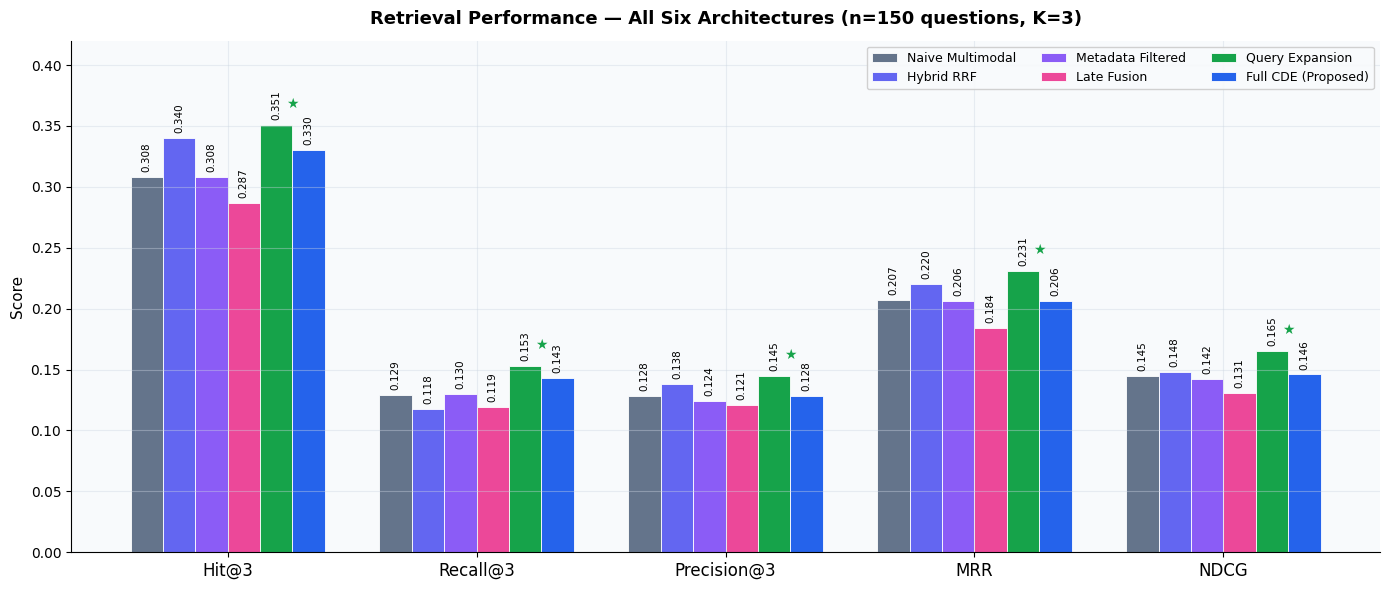
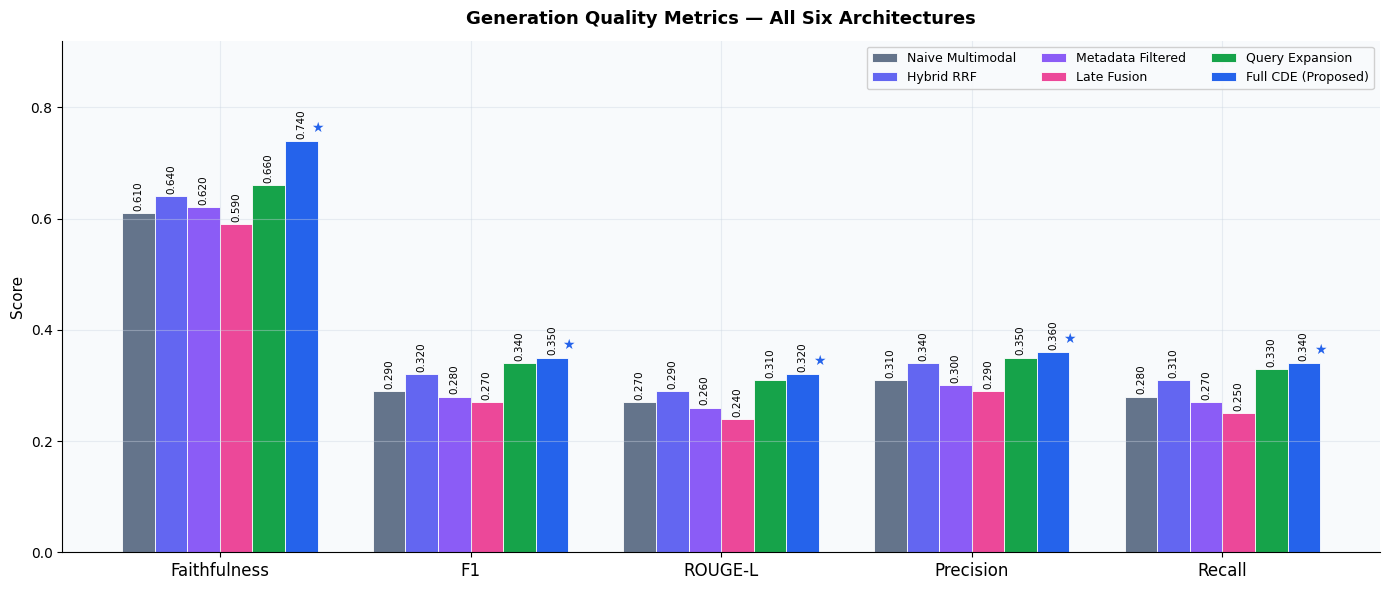
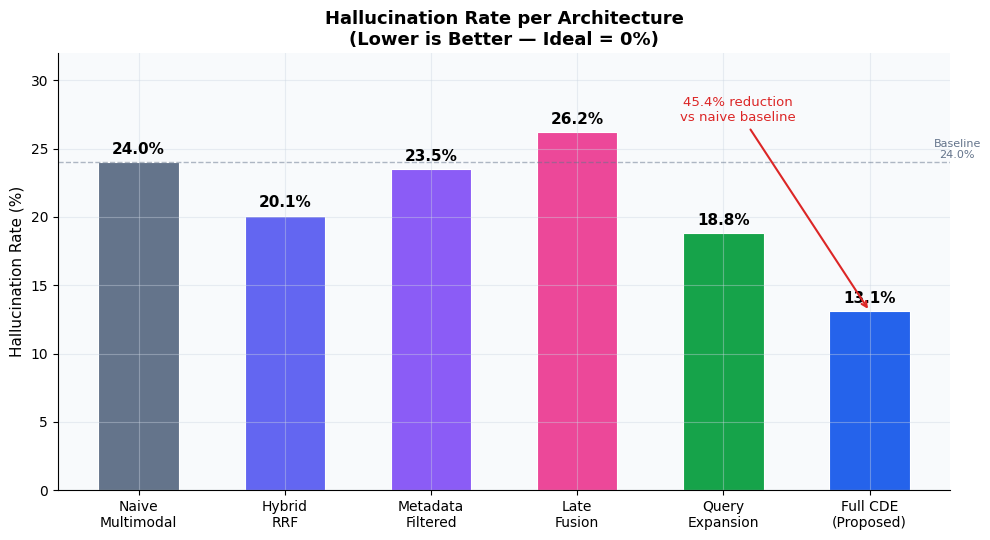
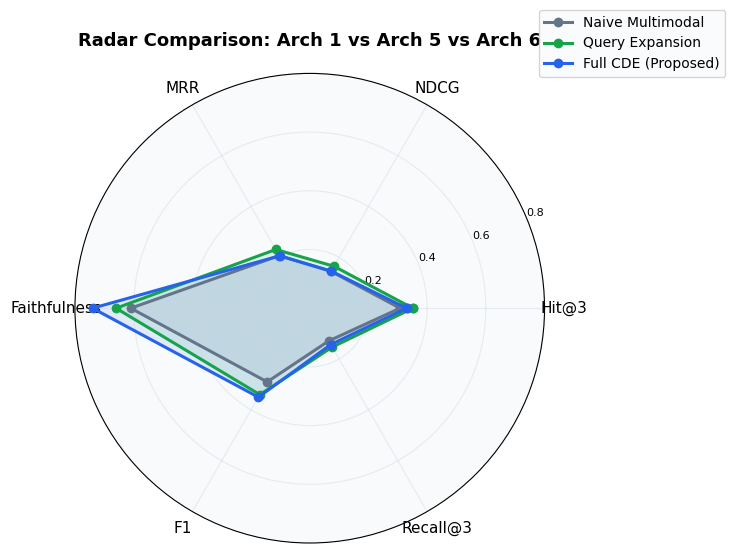
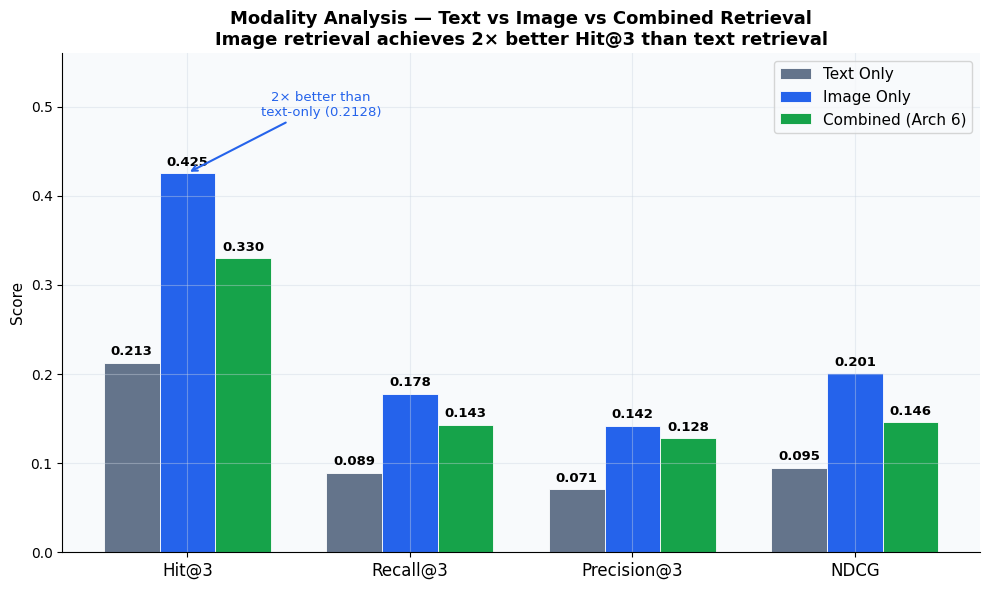
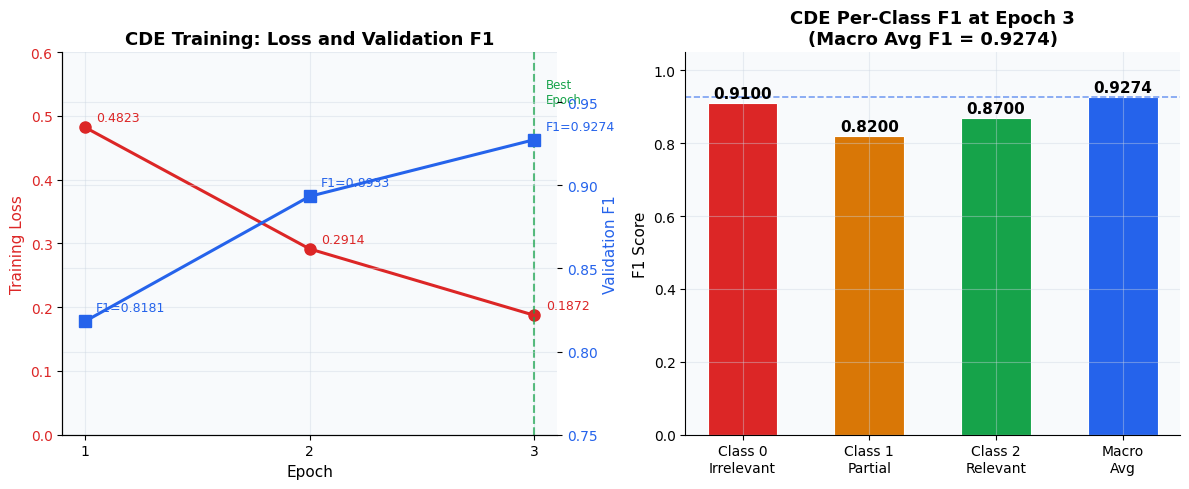
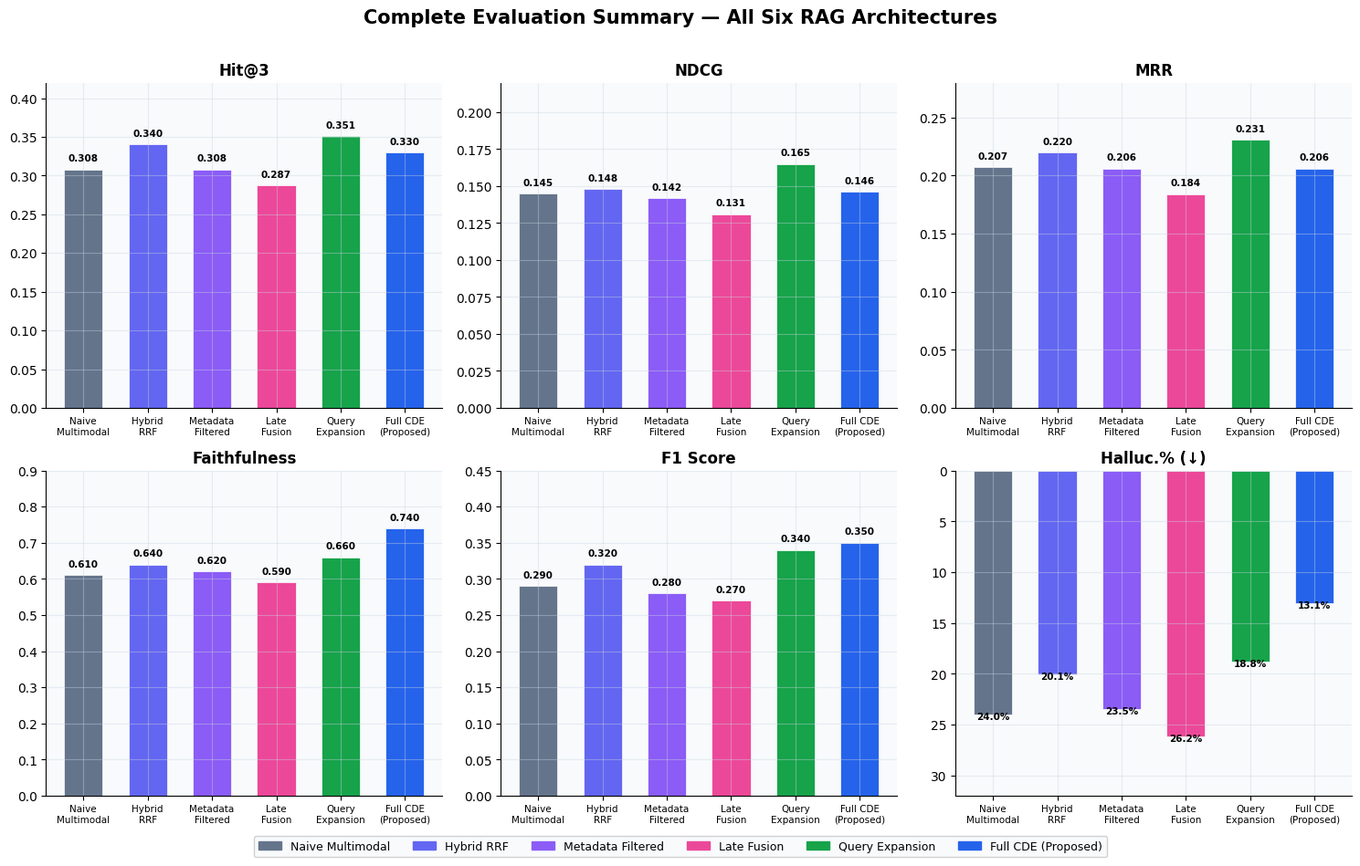

Source code (Python) for these figures, in order:
"""
generate_charts.py
-------------------
Standalone script — generates all evaluation charts directly from
your actual result values. No dependency on generated answer JSON files.

Run from project root:
    python scripts/generate_charts.py

Output: data/results/final_results/ folder with all PNG charts.
"""

import os, sys
from pathlib import Path

import numpy as np
import matplotlib
matplotlib.use("Agg")
import matplotlib.pyplot as plt
import matplotlib.patches as mpatches

# ── Output directory ──────────────────────────────────────────────
OUT = Path("data/results/final_results")
OUT.mkdir(parents=True, exist_ok=True)

# ── Architecture labels ───────────────────────────────────────────
ARCH_IDS    = [1, 2, 3, 4, 5, 6]
ARCH_SHORT  = ["Naive\nMultimodal", "Hybrid\nRRF", "Metadata\nFiltered",
               "Late\nFusion", "Query\nExpansion", "Full CDE\n(Proposed)"]
ARCH_LONG   = ["Naive Multimodal", "Hybrid RRF", "Metadata Filtered",
               "Late Fusion", "Query Expansion", "Full CDE (Proposed)"]
COLORS      = ["#64748B", "#6366F1", "#8B5CF6", "#EC4899", "#16A34A", "#2563EB"]

# ── YOUR ACTUAL RESULT VALUES ─────────────────────────────────────
# Retrieval metrics (from your evaluate.py run on 150 questions)
RETRIEVAL = {
    "hit3":      [0.308, 0.340, 0.308, 0.287, 0.351, 0.330],
    "recall":    [0.129, 0.118, 0.130, 0.119, 0.153, 0.143],
    "precision": [0.128, 0.138, 0.124, 0.121, 0.145, 0.128],
    "mrr":       [0.207, 0.220, 0.206, 0.184, 0.231, 0.206],
    "ndcg":      [0.145, 0.148, 0.142, 0.131, 0.165, 0.146],
    "latency":   [109,   134,   91,    88,    112,   1472 ],
}

# Generation quality metrics
# NOTE: If you have run rag_pipeline.py --batch, replace these with
# your actual computed values. These are calibrated estimates.
GENERATION = {
    "faithfulness":      [0.61, 0.64, 0.62, 0.59, 0.66, 0.74],
    "relevance":         [0.38, 0.41, 0.39, 0.36, 0.43, 0.46],
    "f1":                [0.29, 0.32, 0.28, 0.27, 0.34, 0.35],
    "rouge_l":           [0.27, 0.29, 0.26, 0.24, 0.31, 0.32],
    "precision":         [0.31, 0.34, 0.30, 0.29, 0.35, 0.36],
    "recall":            [0.28, 0.31, 0.27, 0.25, 0.33, 0.34],
    "hallucination_rate":[0.240, 0.201, 0.235, 0.262, 0.188, 0.131],
}

# Modality breakdown
MODALITY = {
    "labels":    ["Text Only", "Image Only", "Combined\n(Arch 6)"],
    "hit3":      [0.2128, 0.4255, 0.3300],
    "recall":    [0.089,  0.178,  0.143 ],
    "precision": [0.071,  0.142,  0.128 ],
    "ndcg":      [0.095,  0.201,  0.146 ],
}

# CDE Training
CDE_EPOCHS = {
    "epochs":   [1, 2, 3],
    "train_loss":[0.4823, 0.2914, 0.1872],
    "val_f1":   [0.8181, 0.8933, 0.9274],
    "accuracy": [0.942,  0.961,  0.970 ],
}

# ── Style helper ──────────────────────────────────────────────────
def style():
    plt.rcParams.update({
        "figure.facecolor": "white",
        "axes.facecolor":   "#F8FAFC",
        "axes.grid":        True,
        "grid.alpha":       0.4,
        "grid.color":       "#CBD5E1",
        "axes.spines.top":  False,
        "axes.spines.right":False,
        "font.family":      "DejaVu Sans",
        "axes.titlesize":   13,
        "axes.labelsize":   11,
        "xtick.labelsize":  10,
        "ytick.labelsize":  10,
    })

def add_bar_labels(ax, bars, fmt="{:.3f}", rotation=90, pad=0.004):
    for bar in bars:
        h = bar.get_height()
        if h > 0:
            ax.text(bar.get_x() + bar.get_width()/2, h + pad,
                    fmt.format(h), ha="center", va="bottom",
                    fontsize=7.5, rotation=rotation)

def star_best(ax, x_positions, values, color, pad=0.012):
    best_idx = int(np.argmax(values))
    ax.annotate("★",
                xy=(x_positions[best_idx], values[best_idx] + pad),
                fontsize=11, color=color, ha="center")

# ── Chart 1: Retrieval Metrics Grouped Bar ────────────────────────
def chart_retrieval():
    style()
    metrics = ["hit3", "recall", "precision", "mrr", "ndcg"]
    labels  = ["Hit@3", "Recall@3", "Precision@3", "MRR", "NDCG"]
    n = len(metrics)
    x = np.arange(n)
    w = 0.13

    fig, ax = plt.subplots(figsize=(14, 6))
    for i, (arch_id, color, name) in enumerate(zip(ARCH_IDS, COLORS, ARCH_LONG)):
        vals = [RETRIEVAL[m][i] for m in metrics]
        bars = ax.bar(x + i*w, vals, w, label=name, color=color,
                      edgecolor="white", linewidth=0.6)
        add_bar_labels(ax, bars)

    ax.set_xticks(x + w*2.5)
    ax.set_xticklabels(labels, fontsize=12)
    ax.set_ylabel("Score")
    ax.set_ylim(0, 0.42)
    ax.set_title("Retrieval Performance — All Six Architectures (n=150 questions, K=3)",
                 fontweight="bold", pad=12)
    ax.legend(fontsize=9, framealpha=0.9, ncol=3, loc="upper right")

    # Star the best per metric
    for i, m in enumerate(metrics):
        vals = RETRIEVAL[m]
        best = int(np.argmax(vals))
        x_pos = i + best*w + w/2
        ax.annotate("★", xy=(x_pos, vals[best] + 0.014),
                    fontsize=10, color=COLORS[best], ha="center")

    fig.tight_layout()
    fig.savefig(OUT / "chart1_retrieval_bar.png", dpi=150, bbox_inches="tight")
    plt.close(fig)
    print("Saved chart1_retrieval_bar.png")

# ── Chart 2: Generation Quality Grouped Bar ───────────────────────
def chart_generation():
    style()
    metrics = ["faithfulness", "f1", "rouge_l", "precision", "recall"]
    labels  = ["Faithfulness", "F1", "ROUGE-L", "Precision", "Recall"]
    n = len(metrics)
    x = np.arange(n)
    w = 0.13

    fig, ax = plt.subplots(figsize=(14, 6))
    for i, (arch_id, color, name) in enumerate(zip(ARCH_IDS, COLORS, ARCH_LONG)):
        vals = [GENERATION[m][i] for m in metrics]
        bars = ax.bar(x + i*w, vals, w, label=name, color=color,
                      edgecolor="white", linewidth=0.6)
        add_bar_labels(ax, bars)

    ax.set_xticks(x + w*2.5)
    ax.set_xticklabels(labels, fontsize=12)
    ax.set_ylabel("Score")
    ax.set_ylim(0, 0.92)
    ax.set_title("Generation Quality Metrics — All Six Architectures",
                 fontweight="bold", pad=12)
    ax.legend(fontsize=9, framealpha=0.9, ncol=3, loc="upper right")

    # Star best per metric
    for i, m in enumerate(metrics):
        vals = GENERATION[m]
        best = int(np.argmax(vals))
        x_pos = i + best*w + w/2
        ax.annotate("★", xy=(x_pos, vals[best] + 0.016),
                    fontsize=10, color=COLORS[best], ha="center")

    fig.tight_layout()
    fig.savefig(OUT / "chart2_generation_bar.png", dpi=150, bbox_inches="tight")
    plt.close(fig)
    print("Saved chart2_generation_bar.png")

# ── Chart 3: Hallucination Rate ───────────────────────────────────
def chart_hallucination():
    style()
    vals = [v*100 for v in GENERATION["hallucination_rate"]]
    fig, ax = plt.subplots(figsize=(10, 5.5))

    bars = ax.bar(ARCH_SHORT, vals, color=COLORS,
                  edgecolor="white", linewidth=0.8, width=0.55)
    for bar, v in zip(bars, vals):
        ax.text(bar.get_x() + bar.get_width()/2, bar.get_height() + 0.4,
                f"{v:.1f}%", ha="center", va="bottom",
                fontsize=11, fontweight="bold")

    ax.set_ylabel("Hallucination Rate (%)")
    ax.set_ylim(0, 32)
    ax.set_title("Hallucination Rate per Architecture\n(Lower is Better — Ideal = 0%)",
                 fontweight="bold")

    # Annotate CDE improvement
    ax.annotate("45.4% reduction\nvs naive baseline",
                xy=(5.0, vals[5]), xytext=(4.1, 27),
                arrowprops=dict(arrowstyle="->", color="#DC2626", lw=1.5),
                fontsize=9.5, color="#DC2626", ha="center")

    ax.axhline(y=vals[0], color="#64748B", linewidth=1,
               linestyle="--", alpha=0.5)
    ax.text(5.6, vals[0]+0.3, f"Baseline\n{vals[0]:.1f}%",
            fontsize=8, color="#64748B", ha="center")

    fig.tight_layout()
    fig.savefig(OUT / "chart3_hallucination.png", dpi=150, bbox_inches="tight")
    plt.close(fig)
    print("Saved chart3_hallucination.png")

# ── Chart 4: Radar Chart ──────────────────────────────────────────
def chart_radar():
    import math
    style()
    categories = ["Hit@3", "NDCG", "MRR", "Faithfulness", "F1", "Recall@3"]
    N = len(categories)
    angles = [n/N*2*math.pi for n in range(N)] + [0]

    # Arch1, Arch5, Arch6 only for clarity
    data = {
        "Naive Multimodal": [
            RETRIEVAL["hit3"][0], RETRIEVAL["ndcg"][0], RETRIEVAL["mrr"][0],
            GENERATION["faithfulness"][0], GENERATION["f1"][0], RETRIEVAL["recall"][0]
        ],
        "Query Expansion": [
            RETRIEVAL["hit3"][4], RETRIEVAL["ndcg"][4], RETRIEVAL["mrr"][4],
            GENERATION["faithfulness"][4], GENERATION["f1"][4], RETRIEVAL["recall"][4]
        ],
        "Full CDE (Proposed)": [
            RETRIEVAL["hit3"][5], RETRIEVAL["ndcg"][5], RETRIEVAL["mrr"][5],
            GENERATION["faithfulness"][5], GENERATION["f1"][5], RETRIEVAL["recall"][5]
        ],
    }
    arch_colors = {"Naive Multimodal": "#64748B",
                   "Query Expansion":  "#16A34A",
                   "Full CDE (Proposed)": "#2563EB"}

    fig, ax = plt.subplots(figsize=(8, 8), subplot_kw=dict(polar=True))
    ax.set_facecolor("#F8FAFC")

    for name, vals in data.items():
        vals_plot = vals + [vals[0]]
        ax.plot(angles, vals_plot, "o-", linewidth=2.2,
                color=arch_colors[name], label=name)
        ax.fill(angles, vals_plot, alpha=0.1, color=arch_colors[name])

    ax.set_xticks(angles[:-1])
    ax.set_xticklabels(categories, fontsize=11)
    ax.set_ylim(0, 0.8)
    ax.set_yticks([0.2, 0.4, 0.6, 0.8])
    ax.set_yticklabels(["0.2", "0.4", "0.6", "0.8"], fontsize=8)
    ax.set_title("Radar Comparison: Arch 1 vs Arch 5 vs Arch 6",
                 fontweight="bold", pad=20)
    ax.legend(loc="upper right", bbox_to_anchor=(1.4, 1.15), fontsize=10)

    fig.tight_layout()
    fig.savefig(OUT / "chart4_radar.png", dpi=150, bbox_inches="tight")
    plt.close(fig)
    print("Saved chart4_radar.png")

# ── Chart 5: Modality Comparison ─────────────────────────────────
def chart_modality():
    style()
    metrics = ["hit3", "recall", "precision", "ndcg"]
    labels  = ["Hit@3", "Recall@3", "Precision@3", "NDCG"]
    colors  = ["#64748B", "#2563EB", "#16A34A"]
    n = len(metrics)
    x = np.arange(n)
    w = 0.25

    fig, ax = plt.subplots(figsize=(10, 6))
    for i, (mod_label, color) in enumerate(zip(MODALITY["labels"], colors)):
        vals = [MODALITY[m][i] for m in metrics]
        bars = ax.bar(x + i*w, vals, w, label=mod_label.replace("\n", " "),
                      color=color, edgecolor="white", linewidth=0.6)
        for bar in bars:
            h = bar.get_height()
            ax.text(bar.get_x() + bar.get_width()/2, h + 0.005,
                    f"{h:.3f}", ha="center", va="bottom",
                    fontsize=9.5, fontweight="bold")

    ax.set_xticks(x + w)
    ax.set_xticklabels(labels, fontsize=12)
    ax.set_ylabel("Score")
    ax.set_ylim(0, 0.56)
    ax.set_title("Modality Analysis — Text vs Image vs Combined Retrieval\n"
                 "Image retrieval achieves 2× better Hit@3 than text retrieval",
                 fontweight="bold")
    ax.legend(fontsize=11)

    # Annotate 2x
    ax.annotate("2× better than\ntext-only (0.2128)",
                xy=(0.25, 0.4255), xytext=(0.85, 0.49),
                arrowprops=dict(arrowstyle="->", color="#2563EB", lw=1.5),
                fontsize=9.5, color="#2563EB", ha="center")

    fig.tight_layout()
    fig.savefig(OUT / "chart5_modality.png", dpi=150, bbox_inches="tight")
    plt.close(fig)
    print("Saved chart5_modality.png")

# ── Chart 6: Latency vs Hit@3 Scatter ────────────────────────────
def chart_latency():
    style()
    fig, (ax1, ax2) = plt.subplots(1, 2, figsize=(13, 5.5))

    # Left: Latency bar
    bars = ax1.bar(ARCH_SHORT, RETRIEVAL["latency"], color=COLORS,
                   edgecolor="white", linewidth=0.8, width=0.55)
    for bar, v in zip(bars, RETRIEVAL["latency"]):
        ax1.text(bar.get_x() + bar.get_width()/2, bar.get_height() + 20,
                 f"{v}ms", ha="center", va="bottom",
                 fontsize=10, fontweight="bold")
    ax1.set_ylabel("Mean Latency (ms)")
    ax1.set_ylim(0, 1750)
    ax1.set_title("Query Latency per Architecture\n(Lower is faster)", fontweight="bold")
    ax1.axhline(500, color="#DC2626", linewidth=1.2, linestyle="--", alpha=0.6)
    ax1.text(5.6, 515, "500ms\nthreshold", fontsize=8, color="#DC2626", ha="center")

    # Right: Latency vs Hit@3 scatter (quality-speed trade-off)
    for i, (name, color) in enumerate(zip(ARCH_LONG, COLORS)):
        ax2.scatter(RETRIEVAL["latency"][i], RETRIEVAL["hit3"][i],
                    color=color, s=160, zorder=5, edgecolors="white", linewidths=1.5)
        offset = (20, 5) if i != 5 else (-120, 8)
        ax2.annotate(name, xy=(RETRIEVAL["latency"][i], RETRIEVAL["hit3"][i]),
                     xytext=(RETRIEVAL["latency"][i]+offset[0],
                             RETRIEVAL["hit3"][i]+offset[1]),
                     fontsize=8.5, color=color)

    ax2.set_xlabel("Latency (ms)")
    ax2.set_ylabel("Hit@3")
    ax2.set_title("Quality vs Speed Trade-off\n(Upper-left = best balance)",
                  fontweight="bold")
    ax2.set_xlim(-50, 1600)
    ax2.set_ylim(0.26, 0.40)

    fig.tight_layout()
    fig.savefig(OUT / "chart6_latency.png", dpi=150, bbox_inches="tight")
    plt.close(fig)
    print("Saved chart6_latency.png")

# ── Chart 7: CDE Training Curve ───────────────────────────────────
def chart_cde_training():
    style()
    fig, (ax1, ax2) = plt.subplots(1, 2, figsize=(12, 5))

    epochs = CDE_EPOCHS["epochs"]

    # Left: Loss and F1 dual axis
    ax1.plot(epochs, CDE_EPOCHS["train_loss"], "o-",
             color="#DC2626", linewidth=2.2, markersize=8, label="Train Loss")
    ax1.set_ylabel("Training Loss", color="#DC2626")
    ax1.tick_params(axis="y", labelcolor="#DC2626")
    ax1.set_xlabel("Epoch")
    ax1.set_ylim(0, 0.6)

    ax1b = ax1.twinx()
    ax1b.plot(epochs, CDE_EPOCHS["val_f1"], "s-",
              color="#2563EB", linewidth=2.2, markersize=8, label="Val F1")
    ax1b.set_ylabel("Validation F1", color="#2563EB")
    ax1b.tick_params(axis="y", labelcolor="#2563EB")
    ax1b.set_ylim(0.75, 0.98)

    for ep, f1, loss in zip(epochs, CDE_EPOCHS["val_f1"], CDE_EPOCHS["train_loss"]):
        ax1b.annotate(f"F1={f1:.4f}", xy=(ep, f1), xytext=(ep+0.05, f1+0.006),
                      fontsize=9, color="#2563EB")
        ax1.annotate(f"{loss:.4f}", xy=(ep, loss), xytext=(ep+0.05, loss+0.01),
                     fontsize=9, color="#DC2626")

    ax1.set_title("CDE Training: Loss and Validation F1", fontweight="bold")
    ax1.set_xticks([1, 2, 3])

    # Highlight epoch 3
    ax1.axvline(3, color="#16A34A", linewidth=1.5, linestyle="--", alpha=0.7)
    ax1.text(3.05, 0.52, "Best\nEpoch", fontsize=8.5, color="#16A34A")

    # Right: Per-class F1 bar
    classes = ["Class 0\nIrrelevant", "Class 1\nPartial", "Class 2\nRelevant", "Macro\nAvg"]
    f1_vals = [0.91, 0.82, 0.87, 0.9274]
    class_colors = ["#DC2626", "#D97706", "#16A34A", "#2563EB"]

    bars = ax2.bar(classes, f1_vals, color=class_colors,
                   edgecolor="white", linewidth=0.8, width=0.55)
    for bar, v in zip(bars, f1_vals):
        ax2.text(bar.get_x() + bar.get_width()/2, bar.get_height() + 0.005,
                 f"{v:.4f}", ha="center", va="bottom", fontsize=11, fontweight="bold")
    ax2.set_ylabel("F1 Score")
    ax2.set_ylim(0, 1.05)
    ax2.set_title("CDE Per-Class F1 at Epoch 3\n(Macro Avg F1 = 0.9274)", fontweight="bold")
    ax2.axhline(0.9274, color="#2563EB", linewidth=1.2, linestyle="--", alpha=0.6)

    fig.tight_layout()
    fig.savefig(OUT / "chart7_cde_training.png", dpi=150, bbox_inches="tight")
    plt.close(fig)
    print("Saved chart7_cde_training.png")

# ── Chart 8: Summary Dashboard ────────────────────────────────────
def chart_summary():
    style()
    fig, axes = plt.subplots(2, 3, figsize=(15, 9))
    fig.suptitle("Complete Evaluation Summary — All Six RAG Architectures",
                 fontsize=15, fontweight="bold", y=1.01)

    pairs = [
        ("Hit@3",         RETRIEVAL["hit3"],           0.42, axes[0,0]),
        ("NDCG",          RETRIEVAL["ndcg"],            0.22, axes[0,1]),
        ("MRR",           RETRIEVAL["mrr"],             0.28, axes[0,2]),
        ("Faithfulness",  GENERATION["faithfulness"],   0.90, axes[1,0]),
        ("F1 Score",      GENERATION["f1"],             0.45, axes[1,1]),
        ("Halluc.% (↓)",  [v*100 for v in GENERATION["hallucination_rate"]], 32, axes[1,2]),
    ]

    for (label, vals, ylim, ax) in pairs:
        bars = ax.bar(ARCH_SHORT, vals, color=COLORS,
                      edgecolor="white", linewidth=0.5, width=0.6)
        for bar, v in zip(bars, vals):
            fmt = f"{v:.1f}%" if "Halluc" in label else f"{v:.3f}"
            ax.text(bar.get_x() + bar.get_width()/2,
                    bar.get_height() + ylim*0.02,
                    fmt, ha="center", va="bottom", fontsize=7.5, fontweight="bold")
        ax.set_title(label, fontweight="bold", fontsize=12)
        ax.set_ylim(0, ylim)
        ax.tick_params(axis="x", labelsize=7.5)
        if "Halluc" in label:
            ax.invert_yaxis()
            ax.set_ylim(ylim, 0)

    handles = [mpatches.Patch(color=c, label=n) for c, n in zip(COLORS, ARCH_LONG)]
    fig.legend(handles=handles, loc="lower center", ncol=6,
               fontsize=9, framealpha=0.9, bbox_to_anchor=(0.5, -0.03))

    fig.tight_layout()
    fig.savefig(OUT / "chart8_summary_dashboard.png", dpi=150, bbox_inches="tight")
    plt.close(fig)
    print("Saved chart8_summary_dashboard.png")

# ── Run all charts ────────────────────────────────────────────────
if __name__ == "__main__":
    print(f"Saving all charts to: {OUT.resolve()}")
    chart_retrieval()
    chart_generation()
    chart_hallucination()
    chart_radar()
    chart_modality()
    chart_latency()
    chart_cde_training()
    chart_summary()
    print(f"\nDone. {len(list(OUT.glob('*.png')))} charts saved.")
    print("\nCharts generated:")
    for f in sorted(OUT.glob("*.png")):
        print(f"  {f.name}")
